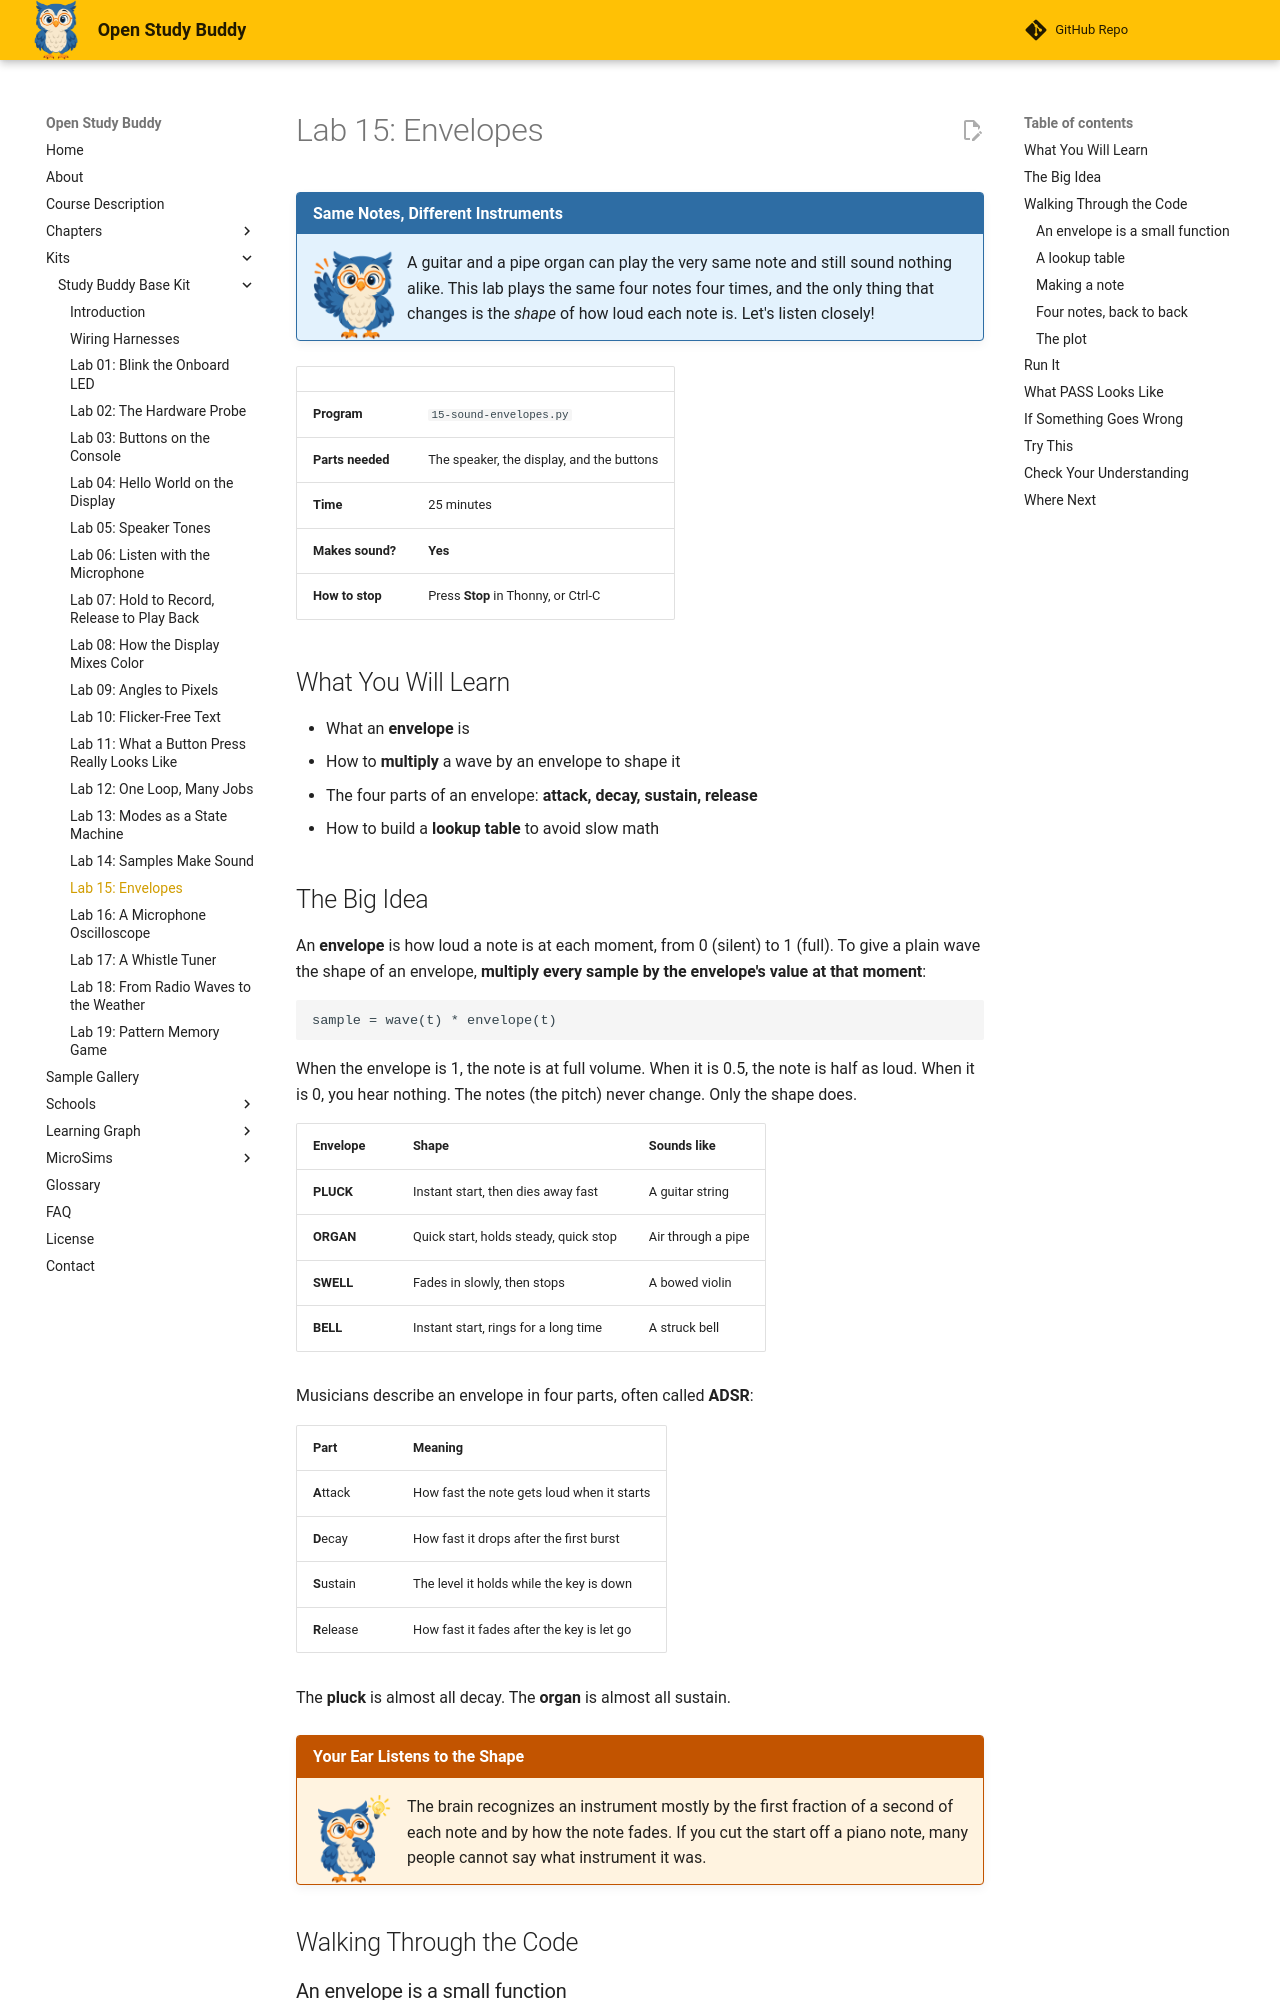

repository: dmccreary/open-study-buddy · page: kits/study-buddy-base/15-sound-envelopes/index.html · generator: mkdocs

---
title: "Lab 15: Envelopes"
description: "Play the same four notes with four different loudness shapes (pluck, organ, swell, bell) and learn how an envelope, not the pitch, makes an instrument sound like itself."
---

# Lab 15: Envelopes

!!! mascot-welcome "Same Notes, Different Instruments"
    ![Sage waving welcome](../../img/mascot/welcome.png){ class="mascot-admonition-img" }
    A guitar and a pipe organ can play the very same note and still sound nothing alike. This lab plays the same four notes four times, and the only thing that changes is the *shape* of how loud each note is. Let's listen closely!

| | |
|---|---|
| **Program** | `15-sound-envelopes.py` |
| **Parts needed** | The speaker, the display, and the buttons |
| **Time** | 25 minutes |
| **Makes sound?** | **Yes** |
| **How to stop** | Press **Stop** in Thonny, or Ctrl-C |

## What You Will Learn

* What an **envelope** is
* How to **multiply** a wave by an envelope to shape it
* The four parts of an envelope: **attack, decay, sustain, release**
* How to build a **lookup table** to avoid slow math

## The Big Idea

An **envelope** is how loud a note is at each moment, from 0 (silent) to 1 (full). To give a
plain wave the shape of an envelope, **multiply every sample by the envelope's value at that
moment**:

```
sample = wave(t) * envelope(t)
```

When the envelope is 1, the note is at full volume. When it is 0.5, the note is half as loud.
When it is 0, you hear nothing. The notes (the pitch) never change. Only the shape does.

| Envelope | Shape | Sounds like |
|----------|-------|-------------|
| **PLUCK** | Instant start, then dies away fast | A guitar string |
| **ORGAN** | Quick start, holds steady, quick stop | Air through a pipe |
| **SWELL** | Fades in slowly, then stops | A bowed violin |
| **BELL** | Instant start, rings for a long time | A struck bell |

Musicians describe an envelope in four parts, often called **ADSR**:

| Part | Meaning |
|------|---------|
| **A**ttack | How fast the note gets loud when it starts |
| **D**ecay | How fast it drops after the first burst |
| **S**ustain | The level it holds while the key is down |
| **R**elease | How fast it fades after the key is let go |

The **pluck** is almost all decay. The **organ** is almost all sustain.

!!! mascot-thinking "Your Ear Listens to the Shape"
    ![Sage thinking](../../img/mascot/thinking.png){ class="mascot-admonition-img" }
    The brain recognizes an instrument mostly by the first fraction of a second of each note and by how the note fades. If you cut the start off a piano note, many people cannot say what instrument it was.

## Walking Through the Code
